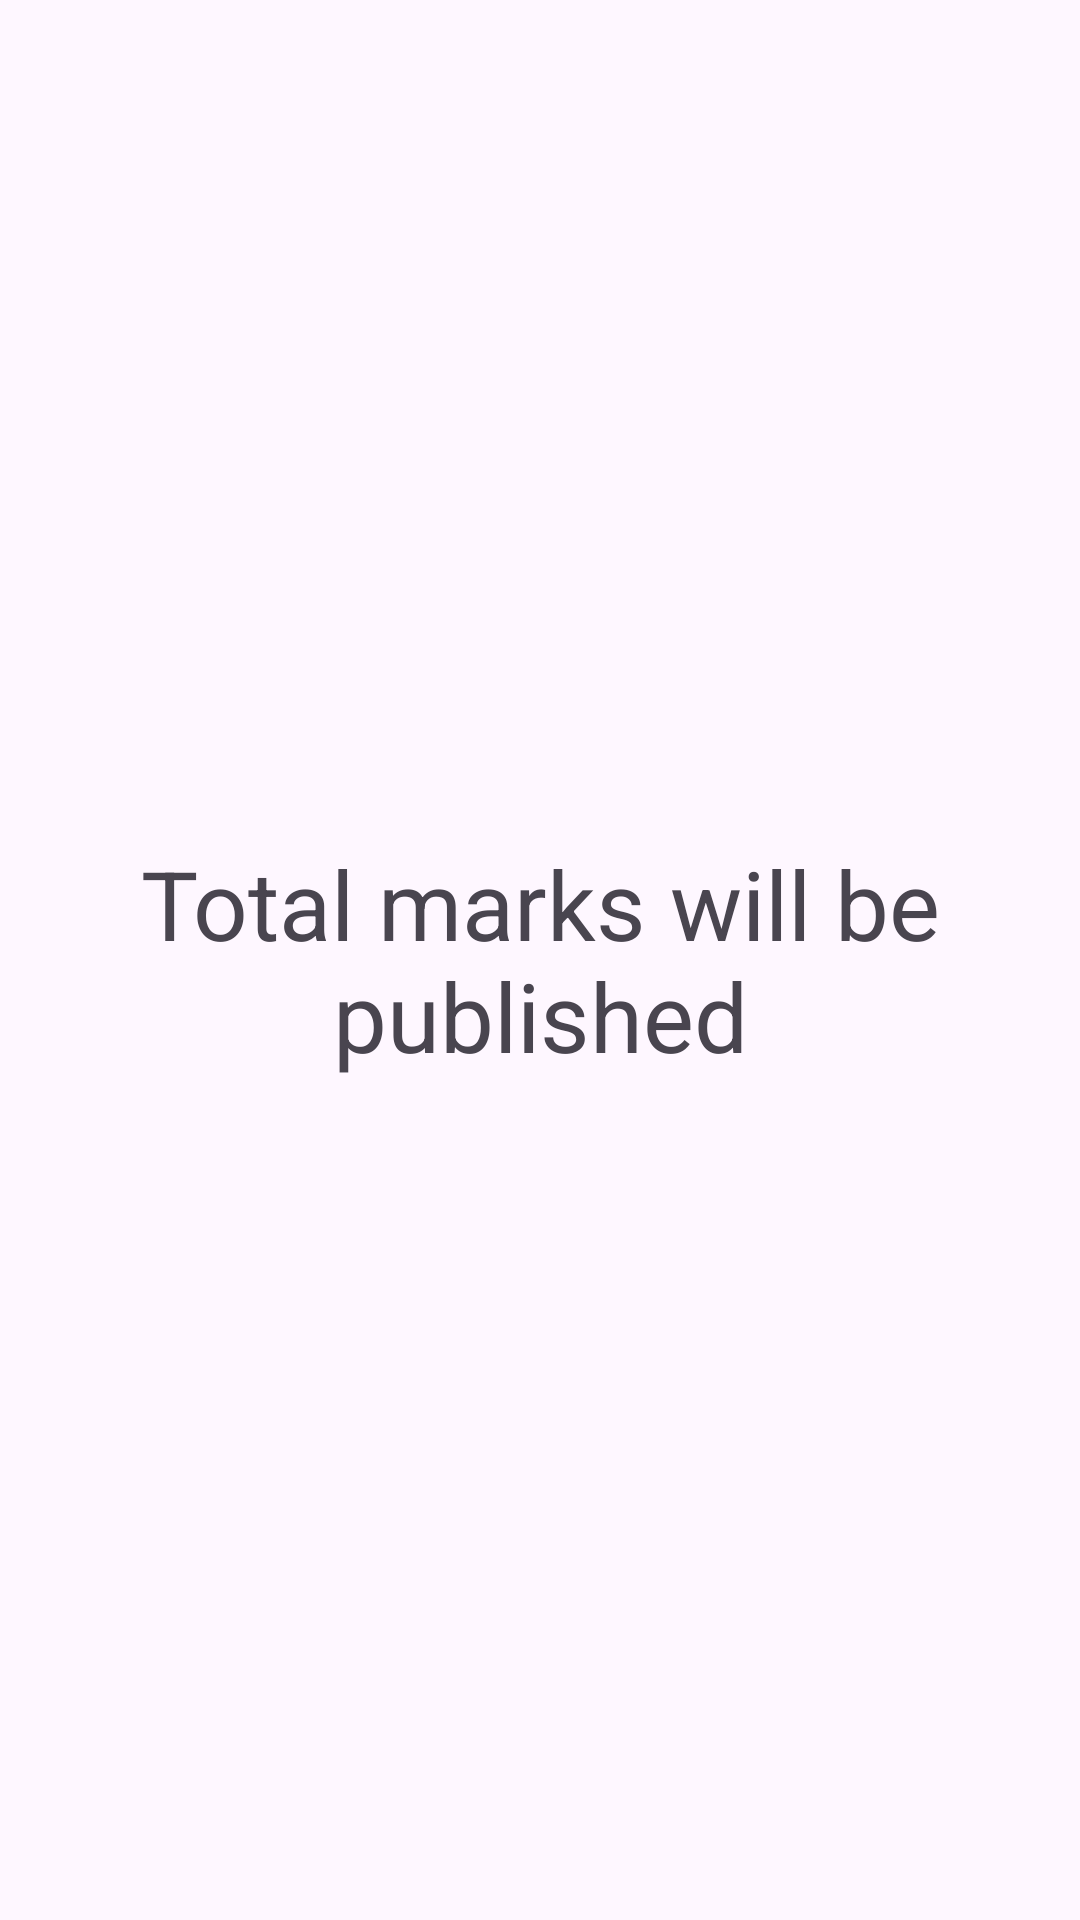

Android layout source for this screen:
<!-- AndroidManifest.xml: application theme Theme.AndroidJoinLayout -->
<!-- res/layout/activity_main2.xml -->
<?xml version="1.0" encoding="utf-8"?>
<LinearLayout xmlns:android="http://schemas.android.com/apk/res/android"
    xmlns:app="http://schemas.android.com/apk/res-auto"
    xmlns:tools="http://schemas.android.com/tools"
    android:layout_width="match_parent"
    android:layout_height="match_parent"
    android:gravity="center"
    tools:context=".MainActivity2">

    <TextView
        android:id="@+id/outputViewID"
        android:layout_width="match_parent"
        android:layout_height="wrap_content"
        android:gravity="center"
        android:text="Total marks will be published"
        android:textSize="32sp" />
</LinearLayout>
<!-- resources referenced by this layout -->
<resources>
  <style name="Theme.AndroidJoinLayout" parent="Base.Theme.AndroidJoinLayout" />
  <style name="Base.Theme.AndroidJoinLayout" parent="Theme.Material3.DayNight.NoActionBar">
          
          
      </style>
</resources>
